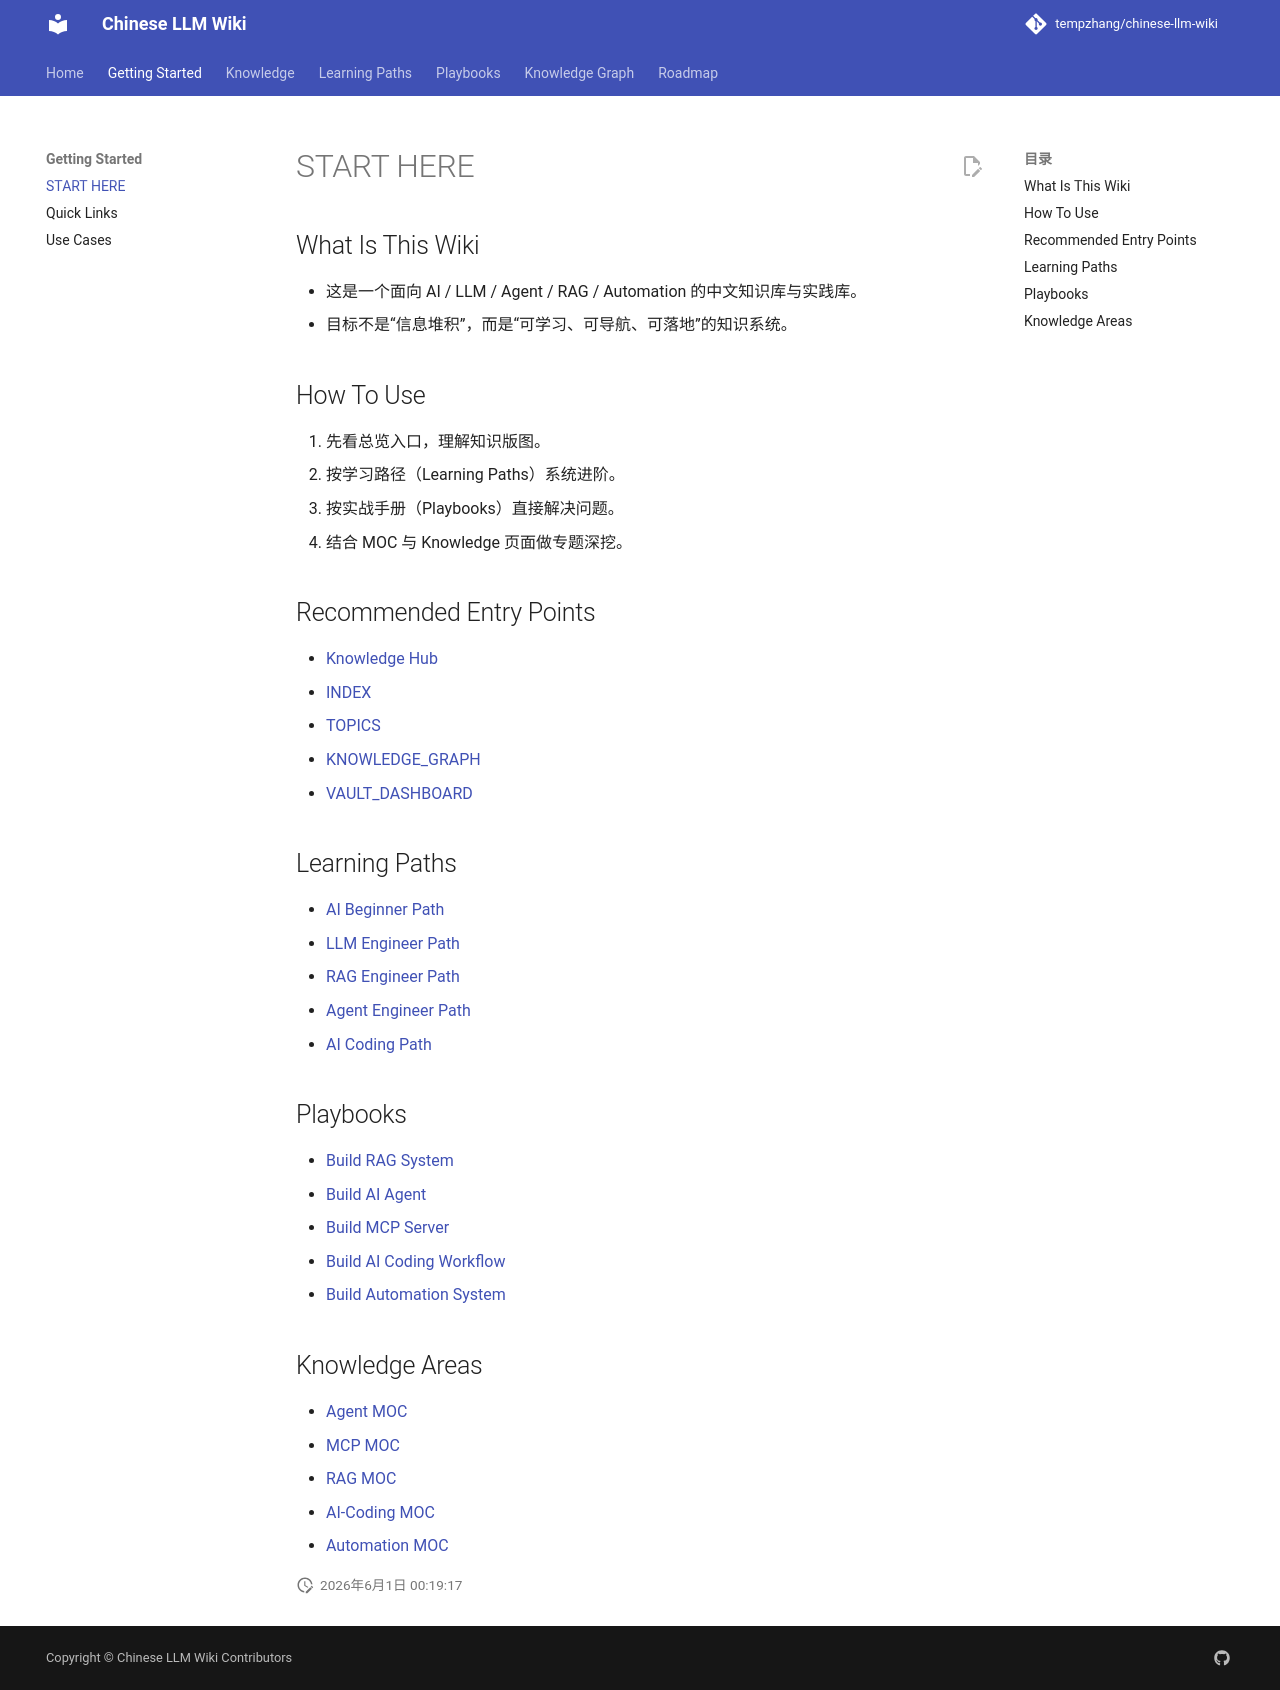

repository: tempzhang/chinese-llm-wiki · page: Knowledge-Hub/START-HERE/index.html · generator: mkdocs

# START HERE

## What Is This Wiki
- 这是一个面向 AI / LLM / Agent / RAG / Automation 的中文知识库与实践库。
- 目标不是“信息堆积”，而是“可学习、可导航、可落地”的知识系统。

## How To Use
1. 先看总览入口，理解知识版图。
2. 按学习路径（Learning Paths）系统进阶。
3. 按实战手册（Playbooks）直接解决问题。
4. 结合 MOC 与 Knowledge 页面做专题深挖。

## Recommended Entry Points
- [Knowledge Hub](Knowledge-Hub.md)
- [INDEX](../INDEX.md)
- [TOPICS](../TOPICS.md)
- [KNOWLEDGE_GRAPH](../KNOWLEDGE_GRAPH.md)
- [VAULT_DASHBOARD](../VAULT_DASHBOARD.md)

## Learning Paths
- [AI Beginner Path](../Learning-Paths/AI-Beginner-Path.md)
- [LLM Engineer Path](../Learning-Paths/LLM-Engineer-Path.md)
- [RAG Engineer Path](../Learning-Paths/RAG-Engineer-Path.md)
- [Agent Engineer Path](../Learning-Paths/Agent-Engineer-Path.md)
- [AI Coding Path](../Learning-Paths/AI-Coding-Path.md)

## Playbooks
- [Build RAG System](../Playbooks/Build-RAG-System.md)
- [Build AI Agent](../Playbooks/Build-AI-Agent.md)
- [Build MCP Server](../Playbooks/Build-MCP-Server.md)
- [Build AI Coding Workflow](../Playbooks/Build-AI-Coding-Workflow.md)
- [Build Automation System](../Playbooks/Build-Automation-System.md)

## Knowledge Areas
- [Agent MOC](../MOCs/Agent-MOC.md)
- [MCP MOC](../MOCs/MCP-MOC.md)
- [RAG MOC](../MOCs/RAG-MOC.md)
- [AI-Coding MOC](../MOCs/AI-Coding-MOC.md)
- [Automation MOC](../MOCs/Automation-MOC.md)
